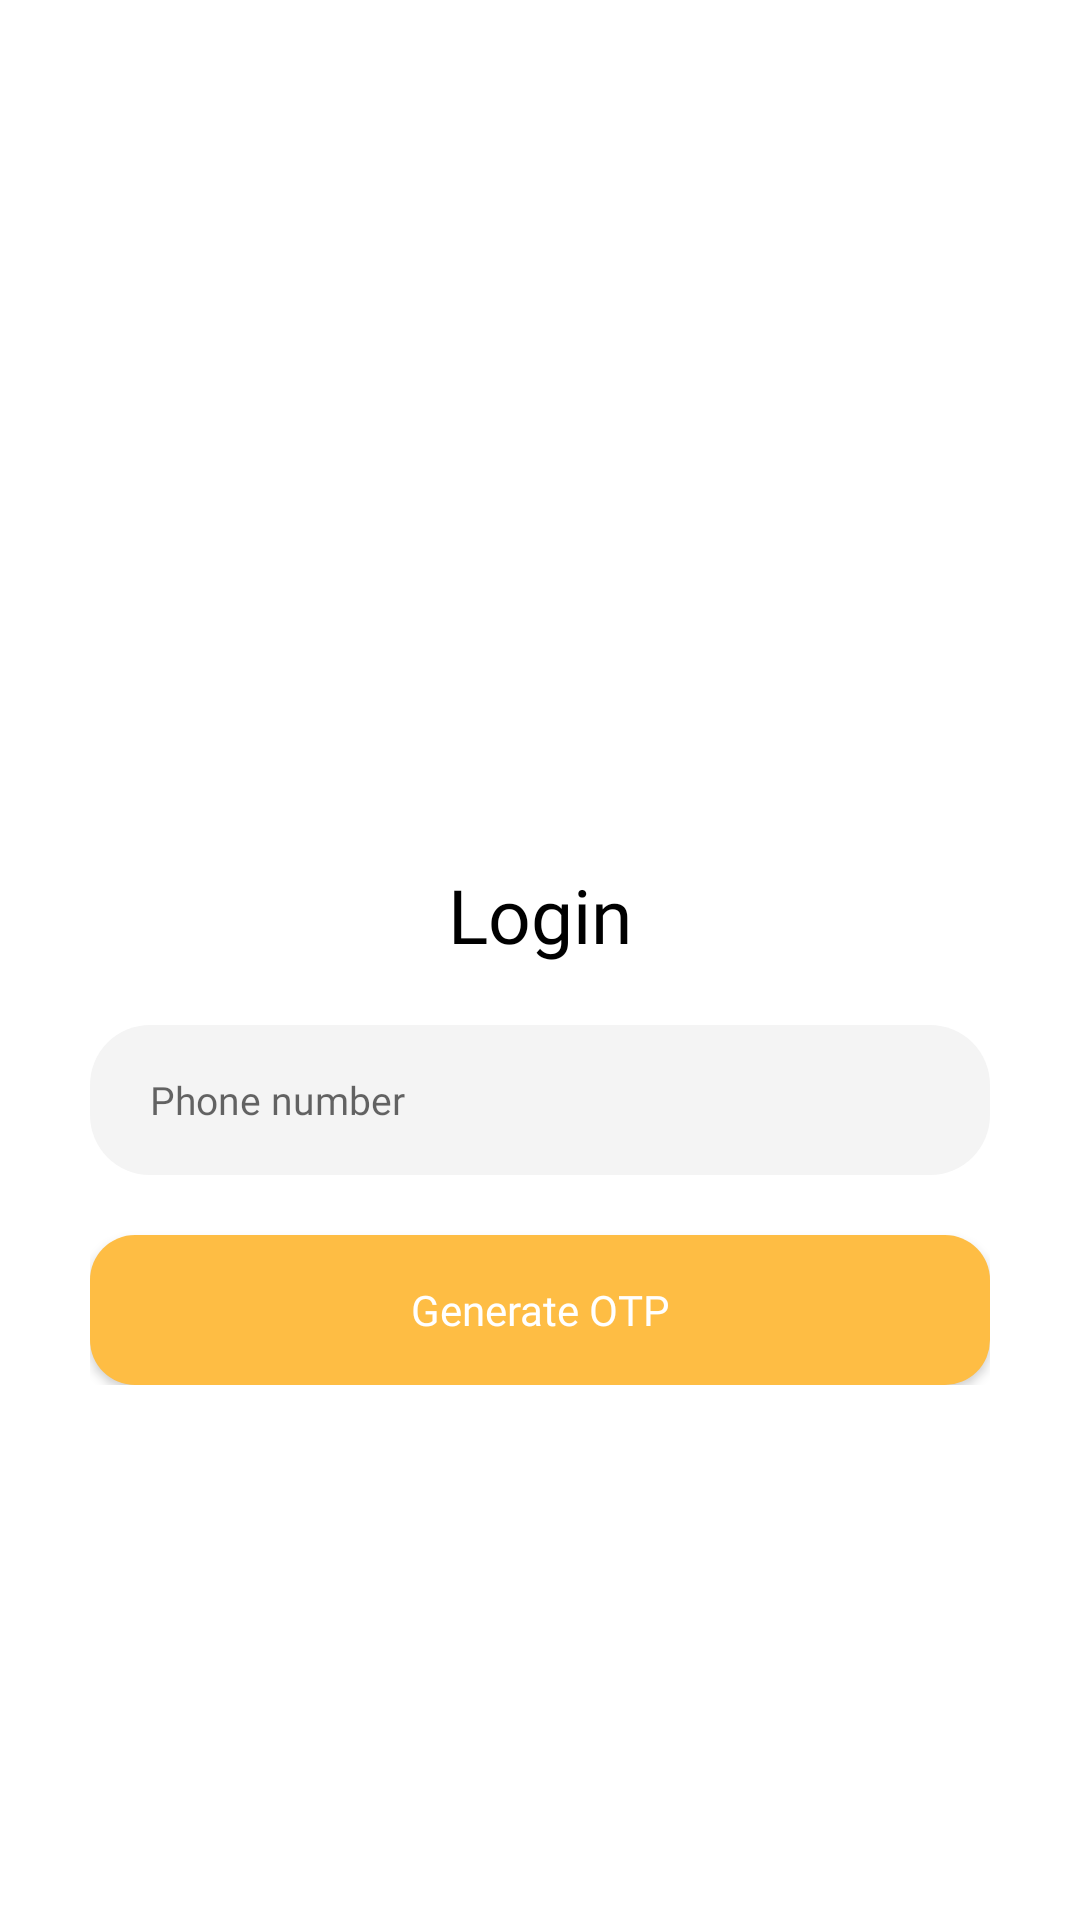

Here is an Android app screen rendered from its layout file. Give the layout XML and the strings, colors and styles it references.
<!-- AndroidManifest.xml: application theme Theme.Clovv -->
<!-- res/layout/activity_login.xml -->
<?xml version="1.0" encoding="utf-8"?>
<RelativeLayout
    xmlns:android="http://schemas.android.com/apk/res/android"
    xmlns:app="http://schemas.android.com/apk/res-auto"
    xmlns:tools="http://schemas.android.com/tools"
    android:layout_width="match_parent"
    android:layout_height="match_parent"
    android:background="@color/white"
    tools:context=".LoginActivity">

    <LinearLayout
        android:layout_width="match_parent"
        android:layout_height="wrap_content"
        android:orientation="vertical"
        android:gravity="center_horizontal"
        android:layout_centerInParent="true">

        <ImageView
            android:layout_width="80dp"
            android:layout_height="80dp"
            android:layout_marginBottom="10dp"
            android:src="@drawable/logo"/>




        <LinearLayout
            android:layout_width="match_parent"
            android:layout_height="wrap_content"
            android:gravity="center_horizontal"
            android:layout_marginLeft="30dp"
            android:layout_marginTop="20dp"
            android:layout_marginRight="30dp"
            android:orientation="vertical">

            <TextView
                android:layout_width="wrap_content"
                android:layout_height="wrap_content"
                android:fontFamily="@font/nunito_sans"
                android:text="Login"
                android:textColor="@color/black"
                android:textSize="25dp" />


            <EditText
                android:id="@+id/phone_number"
                android:layout_width="match_parent"
                android:layout_height="50dp"
                android:paddingLeft="20dp"
                android:layout_marginTop="20dp"
                android:drawablePadding="10dp"
                android:singleLine="true"
                android:paddingRight="5dp"
                android:textSize="13dp"
                android:inputType="number"
                android:background="@drawable/edt_bg_card"
                android:hint="Phone number"
                android:fontFamily="@font/nunito_sans"
                android:drawableLeft="@drawable/ic_baseline_phone_24" />

            <LinearLayout
                android:layout_width="match_parent"
                android:layout_height="wrap_content"
                android:orientation="horizontal">


                <Button
                    android:id="@+id/generate_otp_btn"
                    android:layout_width="match_parent"
                    android:layout_height="50dp"
                    android:layout_weight="1"
                    android:layout_marginTop="20dp"
                    android:text="Generate OTP"
                    android:textAllCaps="false"
                    android:textColor="@color/white"
                    android:background="@drawable/btn_main"
                    android:fontFamily="@font/nunito_sans"/>

            </LinearLayout>





        </LinearLayout>


    </LinearLayout>





</RelativeLayout>
<!-- resources referenced by this layout -->
<resources>
  <color name="black">#FF000000</color>
  <color name="white">#FFFFFFFF</color>
  <!-- drawable btn_main (drawable) -->
  <?xml version="1.0" encoding="utf-8"?>
  
  <shape xmlns:android="http://schemas.android.com/apk/res/android"
      android:shape="rectangle">
  
      <solid android:color="@color/purple_700"/>
  
      <corners android:radius="15dp"/>
  
  
  
  </shape>
  <!-- drawable edt_bg_card (drawable) -->
  <?xml version="1.0" encoding="utf-8"?>
  
  <shape xmlns:android="http://schemas.android.com/apk/res/android"
      android:shape="rectangle">
  
      <solid android:color="#f4f4f4"/>
  
      <corners android:radius="20dp"/>
  
  </shape>
  <style name="Theme.Clovv" parent="Theme.AppCompat.Light.NoActionBar">
          
          <item name="colorPrimary">@color/purple_500</item>
          <item name="colorPrimaryVariant">@color/purple_700</item>
          <item name="android:windowTranslucentStatus">true</item>
          <item name="android:windowTranslucentNavigation">true</item>
          <item name="android:windowLightStatusBar" tools:targetApi="m">false</item>
          <item name="colorOnPrimary">@color/white</item>
          
          <item name="colorSecondary">@color/teal_200</item>
          <item name="colorSecondaryVariant">@color/teal_700</item>
          <item name="colorOnSecondary">@color/black</item>
          
          <item name="android:statusBarColor" tools:targetApi="l">@color/purple_700</item>
          
      </style>
  <color name="purple_700">#FEBD44</color>
  <color name="purple_500">#FEBD44</color>
  <color name="teal_200">#FF03DAC5</color>
  <color name="teal_700">#FF018786</color>
</resources>
